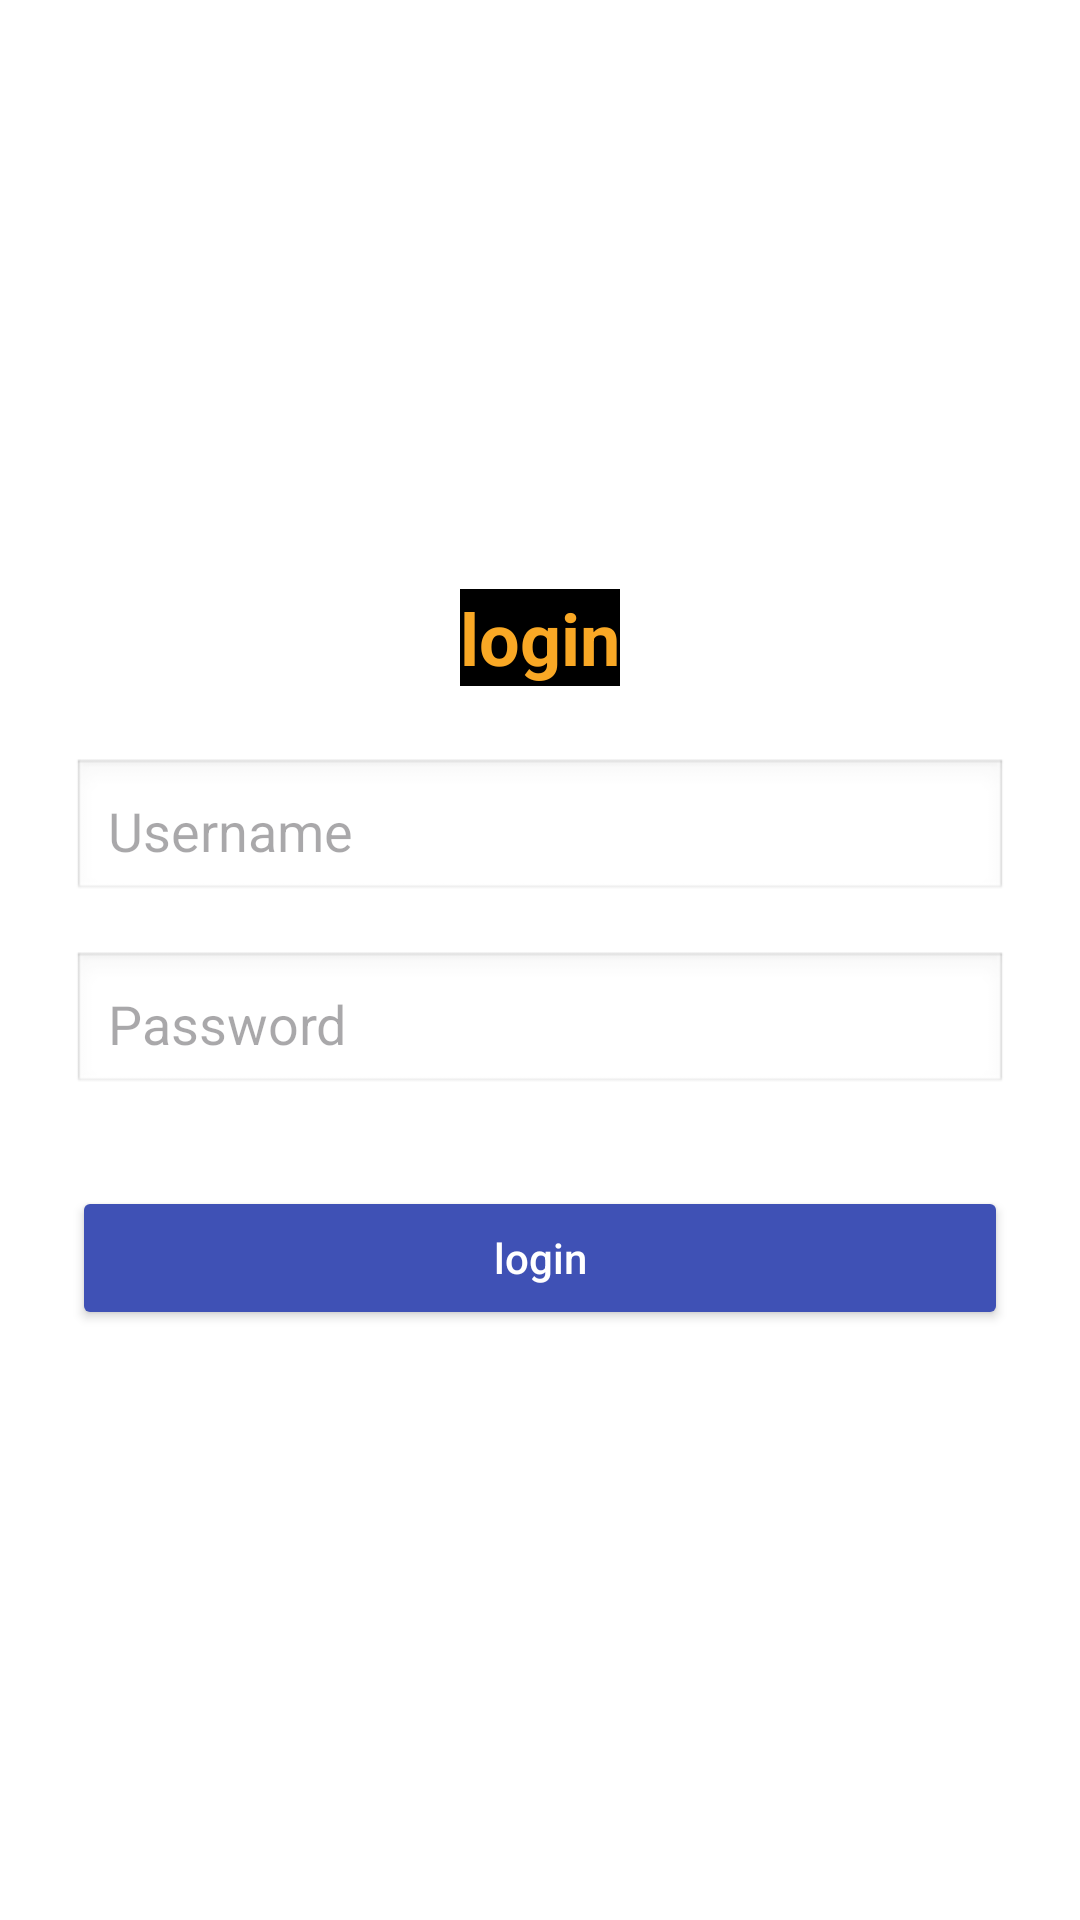

Produce the Android XML layout that renders to this screen, including the resource entries it uses.
<!-- AndroidManifest.xml: application theme Theme.MyMarketApp -->
<!-- res/layout/fragment_login.xml -->
<?xml version="1.0" encoding="utf-8"?>
<LinearLayout xmlns:android="http://schemas.android.com/apk/res/android"
    android:layout_width="match_parent"
    android:layout_height="match_parent"
    android:orientation="vertical"
    android:padding="24dp"
    android:gravity="center"
    android:background="#FFFFFF">

    
    <TextView
        android:id="@+id/tvSignupTitle"
        android:layout_width="wrap_content"
        android:layout_height="wrap_content"
        android:text="login"
        android:background="#2A7A27"
        android:backgroundTint="@color/black"
        android:textSize="24sp"
        android:textStyle="bold"
        android:textColor="#F9A825"
        android:layout_marginBottom="24dp" />

    
    <EditText
        android:id="@+id/etUsername"
        android:layout_width="match_parent"
        android:layout_height="wrap_content"
        android:hint="Username"
        android:inputType="textPersonName"
        android:padding="12dp"
        android:background="@android:drawable/edit_text"
        android:layout_marginBottom="16dp" />

    
    <EditText
        android:id="@+id/etPassword"
        android:layout_width="match_parent"
        android:layout_height="wrap_content"
        android:hint="Password"
        android:inputType="textPassword"
        android:padding="12dp"
        android:background="@android:drawable/edit_text"
        android:layout_marginBottom="20dp" />

    <Button
        android:id="@+id/btnSignup"
        android:layout_width="match_parent"
        android:layout_height="wrap_content"
        android:text="login"
        android:textAllCaps="false"
        android:padding="12dp"
        android:backgroundTint="#3F51B5"
        android:textColor="#FFFFFF"
        android:layout_marginTop="10dp" />

</LinearLayout>
<!-- resources referenced by this layout -->
<resources>
  <color name="black">#FF000000</color>
  <style name="Theme.MyMarketApp" parent="Base.Theme.MyMarketApp" />
  <style name="Base.Theme.MyMarketApp" parent="Theme.Material3.DayNight.NoActionBar">
          
          <item name="colorPrimary">@color/red</item>
          <item name="colorPrimaryVariant">@color/red</item>
          <item name="android:statusBarColor">@color/red</item>
  
      </style>
  <color name="red">#ff3131</color>
</resources>
